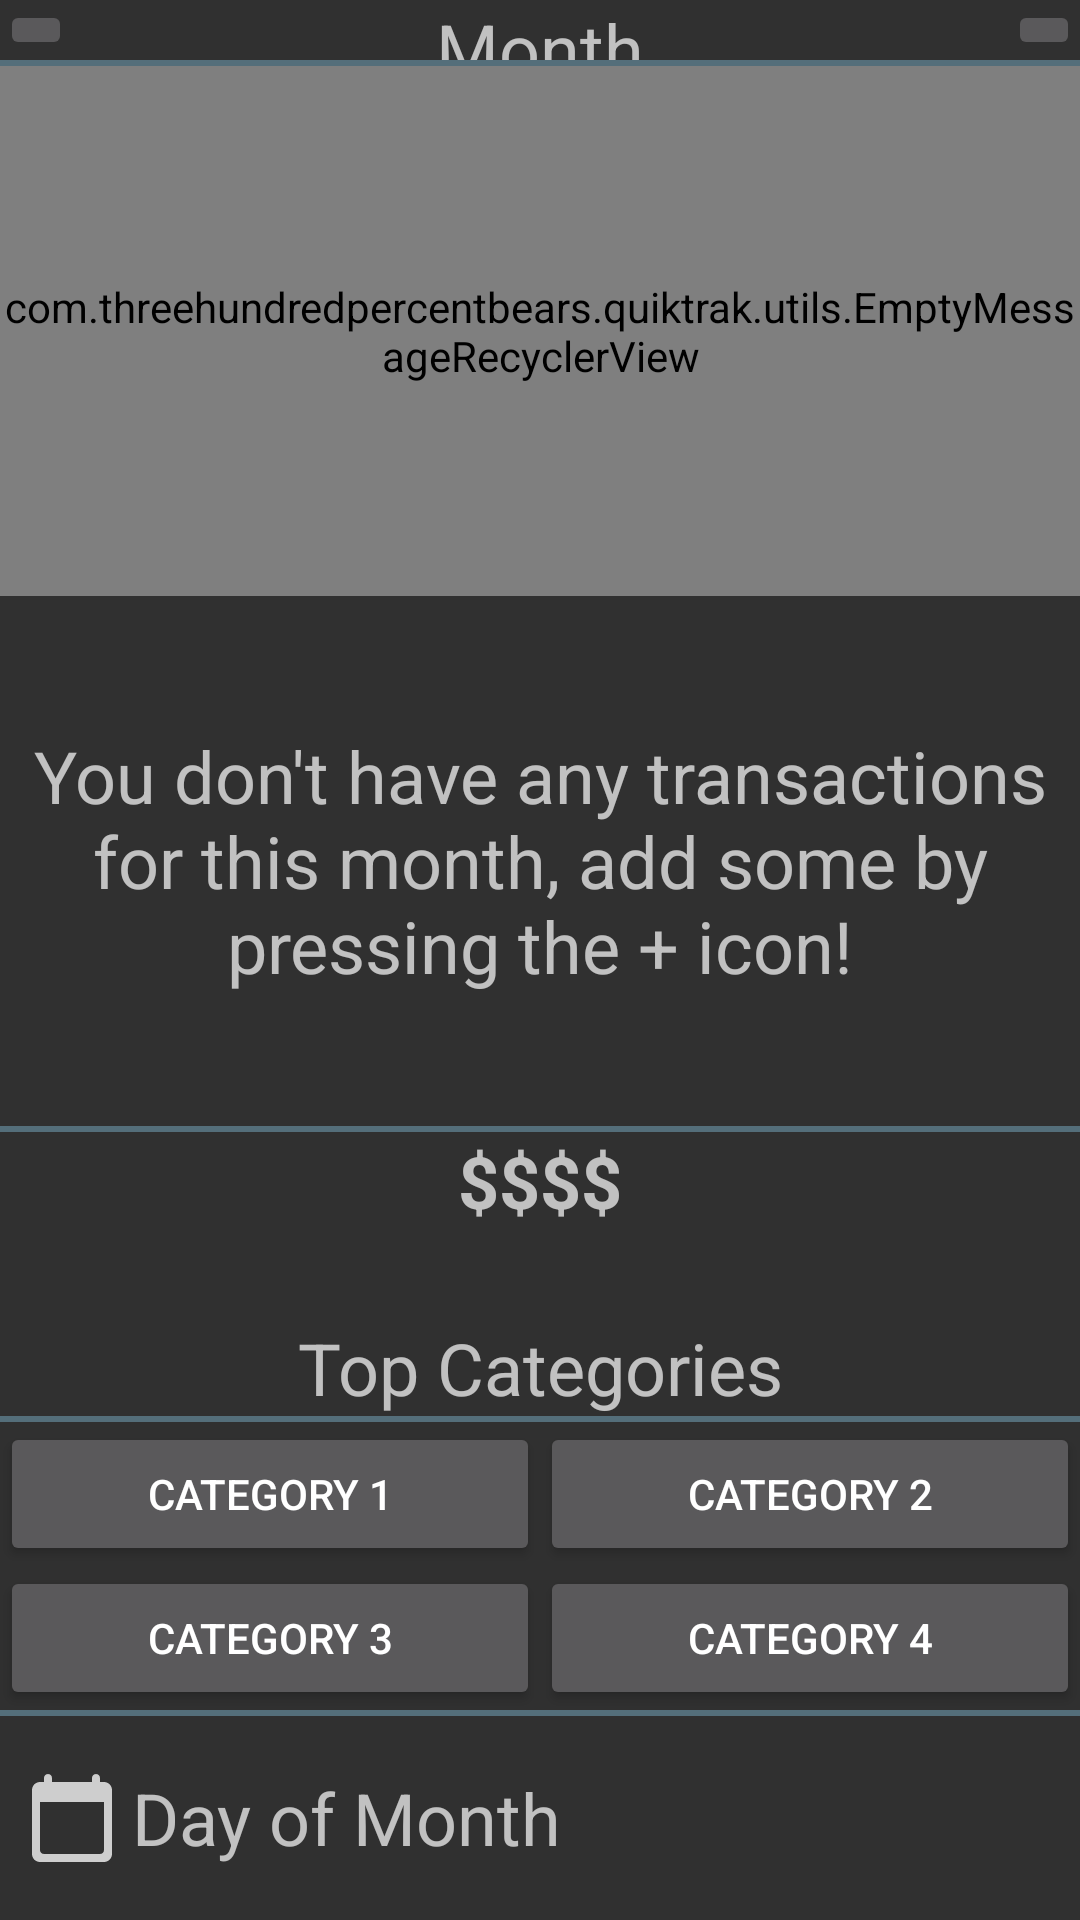

Write the Android layout XML for this screen, with the resource values it uses.
<!-- AndroidManifest.xml: application theme AppTheme -->
<!-- res/layout/content_spending.xml -->
<?xml version="1.0" encoding="utf-8"?>
<androidx.constraintlayout.widget.ConstraintLayout xmlns:android="http://schemas.android.com/apk/res/android"
    xmlns:app="http://schemas.android.com/apk/res-auto"
    xmlns:tools="http://schemas.android.com/tools"
    android:layout_width="match_parent"
    android:layout_height="match_parent"
    app:layout_behavior="@string/appbar_scrolling_view_behavior"
    tools:context=".spending.SpendingFragment">

    <LinearLayout
        android:layout_width="match_parent"
        android:layout_height="match_parent"
        android:orientation="vertical">

        <LinearLayout
            android:layout_width="match_parent"
            android:layout_height="wrap_content"
            android:orientation="horizontal">

            <ImageButton
                android:id="@+id/buttonEarlierMonth"
                android:layout_width="wrap_content"
                android:layout_height="wrap_content"
                android:layout_weight="0"
                android:contentDescription="@string/previous_month_button"
                android:src="@drawable/ic_keyboard_arrow_left_white_24dp" />

            <TextView
                android:id="@+id/monthTextView"
                android:layout_width="wrap_content"
                android:layout_height="match_parent"
                android:layout_weight="1"
                android:gravity="center"
                android:text="@string/month_text_view"
                android:textSize="24sp" />

            <ImageButton
                android:id="@+id/buttonLaterMonth"
                android:layout_width="wrap_content"
                android:layout_height="wrap_content"
                android:layout_weight="0"
                android:contentDescription="@string/next_month_button"
                android:src="@drawable/ic_keyboard_arrow_right_white_24dp" />
        </LinearLayout>

        <View style="@style/Divider"/>

        <com.threehundredpercentbears.quiktrak.utils.EmptyMessageRecyclerView
            android:id="@+id/spendingRecyclerView"
            android:layout_width="match_parent"
            android:layout_height="0dp"
            android:layout_weight="1" />

        <TextView
            android:id="@+id/spendingEmptyRecyclerViewTextView"
            android:layout_width="wrap_content"
            android:layout_height="0dp"
            android:gravity="center"
            android:text="@string/no_transactions_for_month_message"
            android:layout_weight="1"
            android:textSize="24sp" />

        <View style="@style/Divider"/>

        <TextView
            android:id="@+id/totalTextView"
            android:layout_width="match_parent"
            android:layout_height="wrap_content"
            android:gravity="center"
            android:text="@string/total_text_view"
            android:textSize="24sp"
            android:textStyle="bold"/>

        <TextView
            android:id="@+id/quickOpTextView"
            android:layout_width="match_parent"
            android:layout_height="wrap_content"
            android:gravity="center"
            android:text="@string/quick_op_text_view"
            android:textSize="24sp"
            android:layout_marginTop="30dp"/>

        <View style="@style/Divider"/>

        <LinearLayout
            android:layout_width="match_parent"
            android:layout_height="wrap_content"
            android:orientation="horizontal">

            <Button
                android:id="@+id/quickOpCategoryButton1"
                android:layout_width="0dp"
                android:layout_height="wrap_content"
                android:layout_weight="1"
                android:text="@string/quick_op_category_button_1" />

            <Button
                android:id="@+id/quickOpCategoryButton2"
                android:layout_width="0dp"
                android:layout_height="wrap_content"
                android:layout_weight="1"
                android:text="@string/quick_op_category_button_2" />
        </LinearLayout>

        <LinearLayout
            android:layout_width="match_parent"
            android:layout_height="wrap_content"
            android:orientation="horizontal">

            <Button
                android:id="@+id/quickOpCategoryButton3"
                android:layout_width="0dp"
                android:layout_height="wrap_content"
                android:layout_weight="1"
                android:text="@string/quick_op_category_button_3" />

            <Button
                android:id="@+id/quickOpCategoryButton4"
                android:layout_width="0dp"
                android:layout_height="wrap_content"
                android:layout_weight="1"
                android:text="@string/quick_op_category_button_4" />
        </LinearLayout>

        <View style="@style/Divider" />

        <LinearLayout
            android:layout_width="match_parent"
            android:layout_height="wrap_content"
            android:layout_weight=".2"
            android:orientation="horizontal">

            <ImageView
                android:id="@+id/imageView"
                android:layout_width="wrap_content"
                android:layout_height="match_parent"
                android:gravity="center|start"
                android:src="@drawable/ic_calendar_gray_32dp"
                android:paddingStart="8dp"
                android:paddingEnd="2dp" />

            <TextView
                android:id="@+id/spendingDayOfMonthTextView"
                android:layout_width="wrap_content"
                android:layout_height="match_parent"
                android:gravity="center|start"
                android:text="@string/day_of_month_text_view"
                android:textSize="24sp"
                android:paddingStart="2dp"
                android:paddingEnd="2dp"/>

        </LinearLayout>

    </LinearLayout>
</androidx.constraintlayout.widget.ConstraintLayout>
<!-- resources referenced by this layout -->
<resources>
  <!-- drawable ic_calendar_gray_32dp (drawable) -->
  <vector android:height="32dp" android:viewportHeight="24"
      android:viewportWidth="24" android:width="32dp" xmlns:android="http://schemas.android.com/apk/res/android">
      <path android:fillColor="#CECECE" android:pathData="M20,3h-1L19,2c0,-0.55 -0.45,-1 -1,-1s-1,0.45 -1,1v1L7,3L7,2c0,-0.55 -0.45,-1 -1,-1s-1,0.45 -1,1v1L4,3c-1.1,0 -2,0.9 -2,2v16c0,1.1 0.9,2 2,2h16c1.1,0 2,-0.9 2,-2L22,5c0,-1.1 -0.9,-2 -2,-2zM19,21L5,21c-0.55,0 -1,-0.45 -1,-1L4,8h16v12c0,0.55 -0.45,1 -1,1z"/>
  </vector>
  <string name="day_of_month_text_view">Day of Month</string>
  <string name="month_text_view">Month</string>
  <string name="next_month_button">Next</string>
  <string name="no_transactions_for_month_message">You don\'t have any transactions for this month, add some by pressing the + icon!</string>
  <string name="previous_month_button">Previous</string>
  <string name="quick_op_category_button_1">Category 1</string>
  <string name="quick_op_category_button_2">Category 2</string>
  <string name="quick_op_category_button_3">Category 3</string>
  <string name="quick_op_category_button_4">Category 4</string>
  <string name="quick_op_text_view">Top Categories</string>
  <string name="total_text_view">$$$$</string>
  <style name="Divider">
          <item name="android:layout_width">match_parent</item>
          <item name="android:layout_height">2dp</item>
          <item name="android:background">@color/colorPrimary</item>
      </style>
  <style name="AppTheme" parent="Theme.AppCompat">
          
          <item name="colorPrimary">@color/colorPrimary</item>
          <item name="colorPrimaryDark">@color/colorPrimaryDark</item>
          <item name="colorAccent">@color/colorAccent</item>
      </style>
  <color name="colorPrimary">#546E7A</color>
  <color name="colorPrimaryDark">#29434E</color>
  <color name="colorAccent">#BB7594</color>
</resources>
